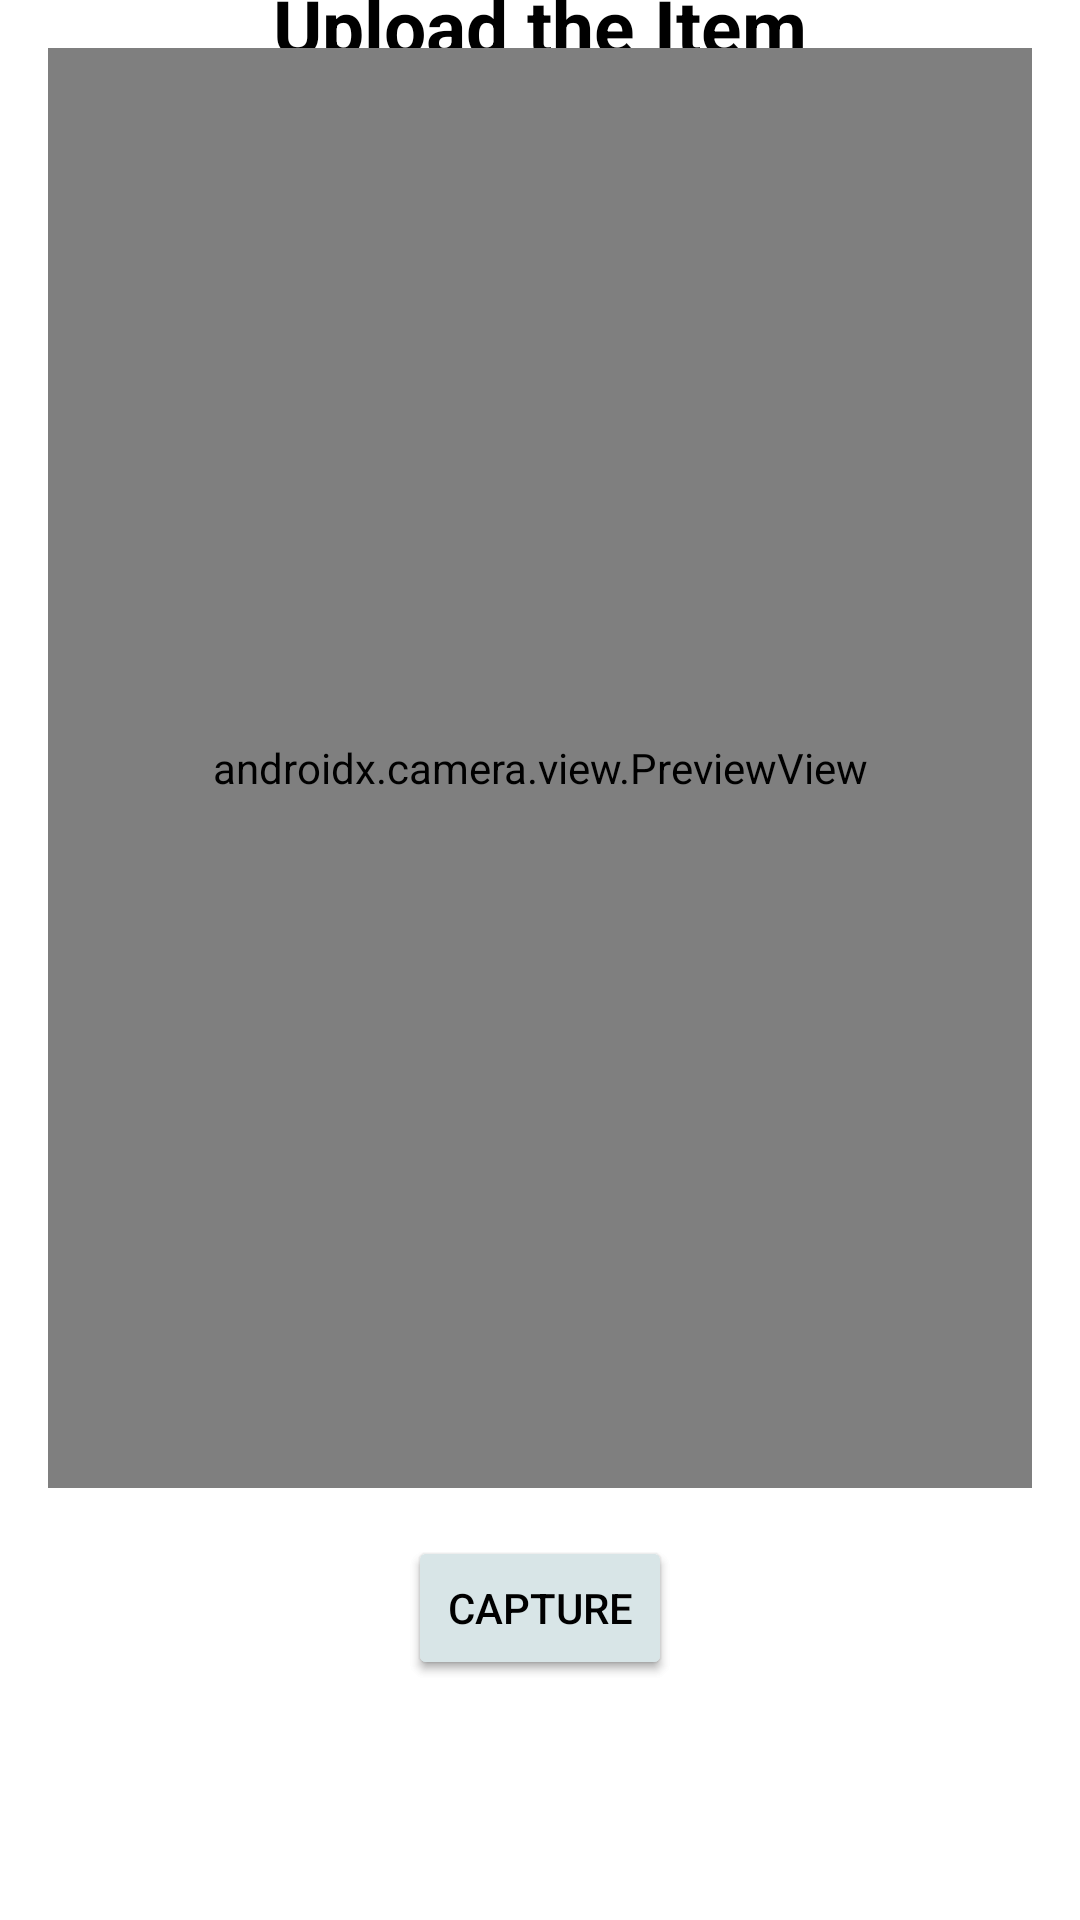

Reconstruct the res/layout file that produces this screen, plus the resources it refers to.
<!-- AndroidManifest.xml: application theme Theme.Donation_drive_app -->
<!-- res/layout/fragment_upload.xml -->
<?xml version="1.0" encoding="utf-8"?>
<androidx.constraintlayout.widget.ConstraintLayout xmlns:android="http://schemas.android.com/apk/res/android"
    xmlns:app="http://schemas.android.com/apk/res-auto"
    xmlns:tools="http://schemas.android.com/tools"
    android:layout_width="match_parent"
    android:layout_height="match_parent"
    tools:context=".ui.upload.UploadsFragment"
    android:id="@+id/upload_fragment">

    
    <TextView
        android:id="@+id/TopText"
        android:layout_width="wrap_content"
        android:layout_height="wrap_content"
        android:text="Upload the Item"
        android:textStyle="bold"
        android:textColor="#000000"
        android:textSize="25sp"
        app:layout_constraintBottom_toTopOf="@+id/previewView"
        app:layout_constraintEnd_toEndOf="parent"
        app:layout_constraintStart_toStartOf="parent"
        app:layout_constraintTop_toTopOf="parent" />


    <androidx.camera.view.PreviewView
        android:id="@+id/previewView"
        android:layout_width="0dp"
        android:layout_height="0dp"
        app:layout_constraintTop_toTopOf="parent"
        app:layout_constraintStart_toStartOf="parent"
        app:layout_constraintEnd_toEndOf="parent"
        app:layout_constraintBottom_toTopOf="@+id/placeholderButton"
        android:layout_margin="16dp"/>

    <ImageView
        android:id="@+id/capturedImageView"
        android:layout_width="0dp"
        android:layout_height="0dp"
        android:visibility="invisible"
        app:layout_constraintTop_toTopOf="@+id/previewView"
        app:layout_constraintStart_toStartOf="@+id/previewView"
        app:layout_constraintEnd_toEndOf="@+id/previewView"
        app:layout_constraintBottom_toBottomOf="@+id/previewView" />

    <Button
        android:id="@+id/retakeButton"
        android:layout_width="wrap_content"
        android:layout_height="wrap_content"
        android:backgroundTint="#D8E5E7"
        android:text="Retake"
        android:textColor="#000000"
        app:layout_constraintBottom_toBottomOf="parent"
        app:layout_constraintEnd_toEndOf="parent"
        app:layout_constraintStart_toStartOf="parent"
        android:layout_marginBottom="80dp"/>

    <Button
        android:id="@+id/captureButton"
        android:layout_width="wrap_content"
        android:layout_height="wrap_content"
        android:backgroundTint="#D8E5E7"
        android:text="Capture"
        android:textColor="#000000"
        app:layout_constraintBottom_toBottomOf="parent"
        app:layout_constraintEnd_toEndOf="parent"
        app:layout_constraintStart_toStartOf="parent"
        android:layout_marginBottom="80dp"/>

    <Button
        android:id="@+id/placeholderButton"
        android:layout_width="wrap_content"
        android:layout_height="wrap_content"
        android:backgroundTint="#D8E5E7"
        android:text="Placeholder"
        android:visibility="invisible"
        android:textColor="#000000"
        app:layout_constraintBottom_toBottomOf="parent"
        app:layout_constraintEnd_toEndOf="parent"
        app:layout_constraintStart_toStartOf="parent"
        android:layout_marginBottom="80dp"/>

    <Button
        android:id="@+id/nextButton"
        android:layout_width="wrap_content"
        android:layout_height="wrap_content"
        android:backgroundTint="#D8E5E7"
        android:text="Next"
        android:textColor="#000000"
        android:visibility="invisible"
        app:layout_constraintBottom_toBottomOf="@id/retakeButton"
        app:layout_constraintEnd_toEndOf="parent"
        app:layout_constraintStart_toEndOf="@id/retakeButton" />

</androidx.constraintlayout.widget.ConstraintLayout>
<!-- resources referenced by this layout -->
<resources>
  <style name="Theme.Donation_drive_app" parent="Theme.MaterialComponents.DayNight.NoActionBar">
          
          <item name="colorPrimary">@color/teal_700</item>
          <item name="colorPrimaryVariant">@color/teal_700</item>
          <item name="colorOnPrimary">@color/white</item>
          
          <item name="colorSecondary">@color/teal_200</item>
          <item name="colorSecondaryVariant">@color/teal_700</item>
          <item name="colorOnSecondary">@color/black</item>
          
          <item name="android:statusBarColor">@color/teal_700</item>
          
      </style>
  <!-- not gathered from this repository: default colours our renderer supplied (Android Studio template values) -->
  <color name="teal_200">#FF03DAC5</color>
  <color name="teal_700">#FF018786</color>
  <color name="black">#FF000000</color>
  <color name="white">#FFFFFFFF</color>
</resources>
